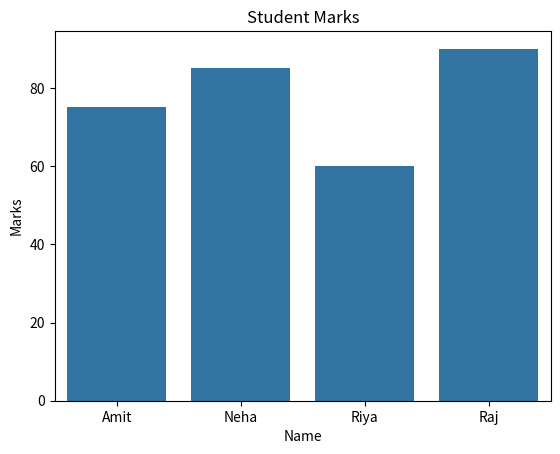

The matplotlib source for this figure:
import seaborn as sns
import matplotlib.pyplot as plt
import pandas as pd

# Sample Data
data = {
    "Name": ["Amit", "Neha", "Riya", "Raj"],
    "Marks": [75, 85, 60, 90]
}

df = pd.DataFrame(data)

# Bar Plot
sns.barplot(x="Name", y="Marks", data=df)

plt.title("Student Marks")
plt.show()